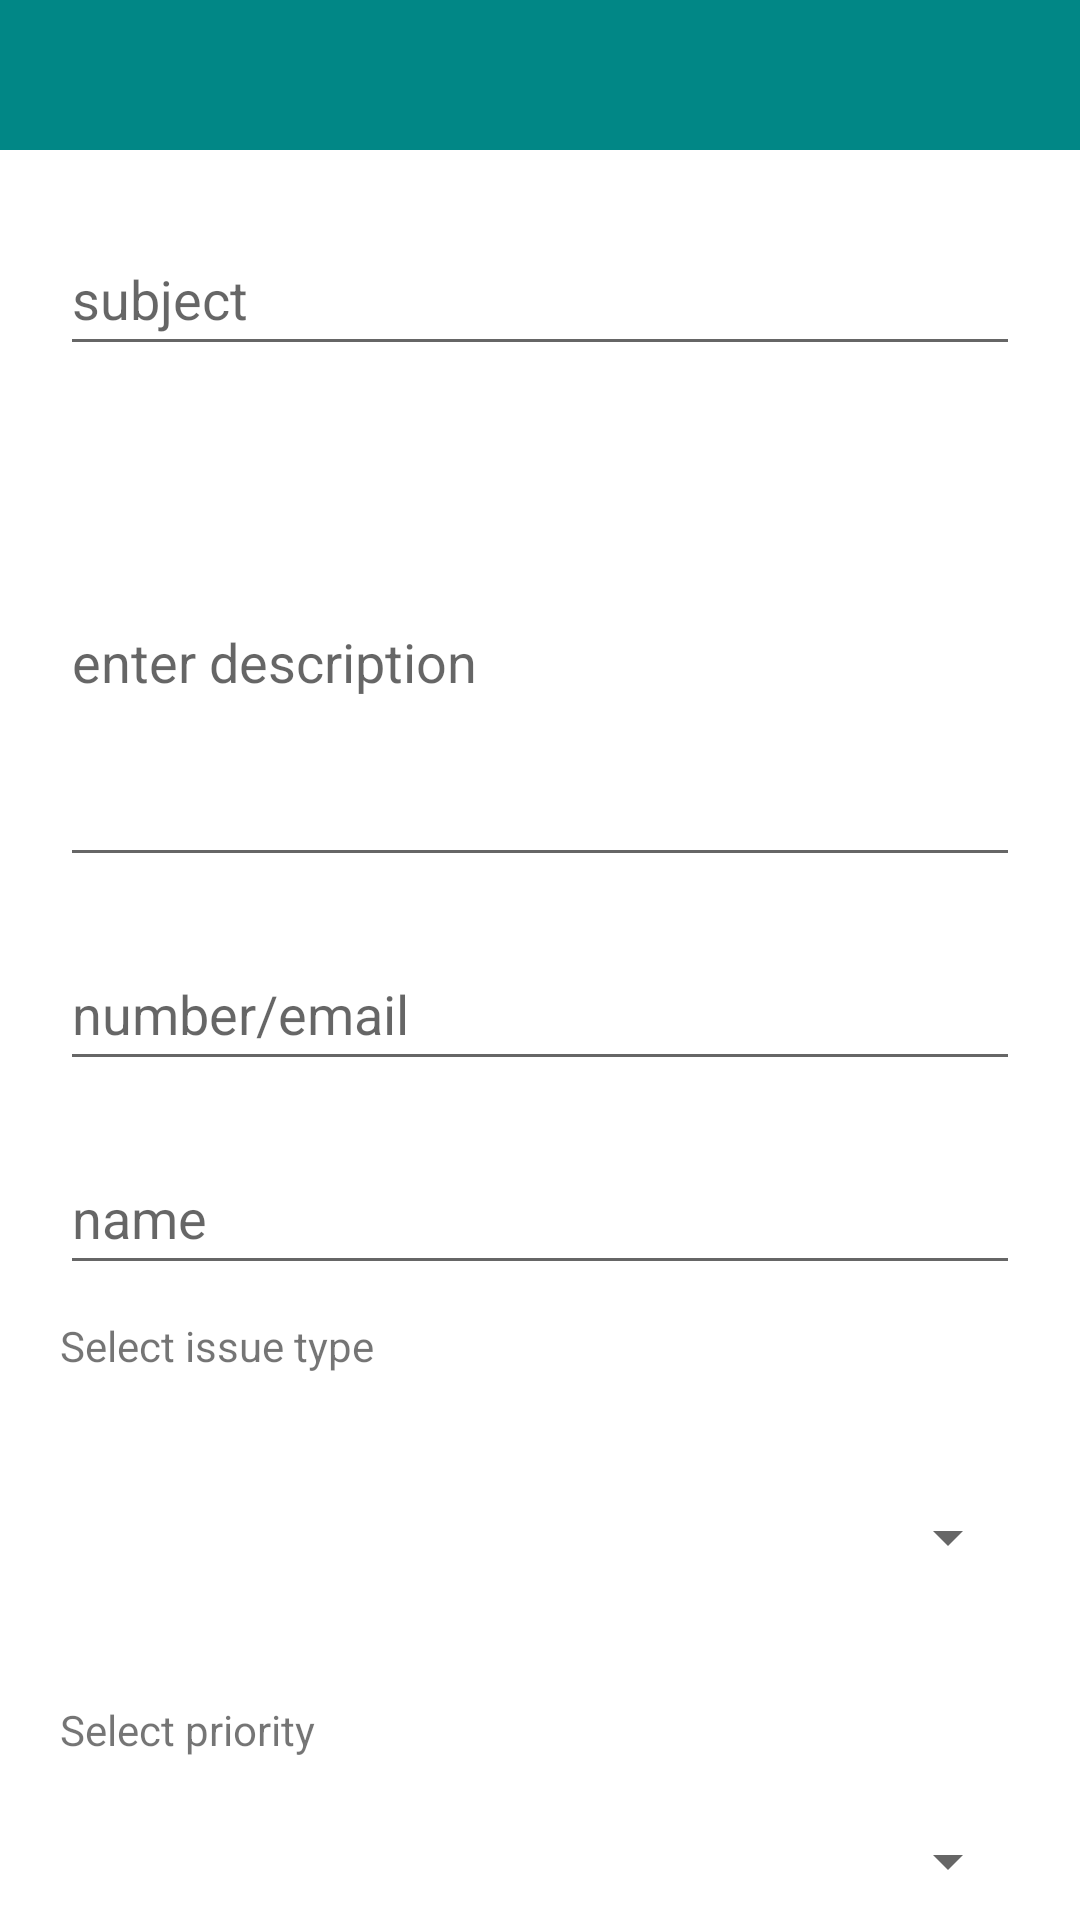

Reconstruct the res/layout file that produces this screen, plus the resources it refers to.
<!-- AndroidManifest.xml: application theme Theme.Chatbox -->
<!-- res/layout/activity_manualform.xml -->
<?xml version="1.0" encoding="utf-8"?>
<androidx.constraintlayout.widget.ConstraintLayout xmlns:android="http://schemas.android.com/apk/res/android"
    xmlns:app="http://schemas.android.com/apk/res-auto"
    xmlns:tools="http://schemas.android.com/tools"
    android:layout_width="match_parent"
    android:layout_height="match_parent"
    tools:context=".Manualform">

    <TextView
        android:id="@+id/textView10"
        android:layout_width="wrap_content"
        android:layout_height="wrap_content"
        android:layout_marginStart="20dp"
        android:text="Select priority"
        app:layout_constraintBottom_toTopOf="@+id/spinner2"
        app:layout_constraintStart_toStartOf="parent"
        app:layout_constraintTop_toBottomOf="@+id/spinner" />

    <EditText
        android:id="@+id/subject"
        android:layout_width="0dp"
        android:layout_height="wrap_content"
        android:layout_marginStart="20dp"
        android:layout_marginTop="20dp"
        android:layout_marginEnd="20dp"
        android:layout_marginBottom="20dp"
        android:hint="subject"
        android:minHeight="48dp"
        app:layout_constraintBottom_toTopOf="@+id/textView4"
        app:layout_constraintEnd_toEndOf="parent"
        app:layout_constraintStart_toStartOf="parent"
        app:layout_constraintTop_toBottomOf="@+id/toolbar" />

    <include
        android:id="@+id/toolbar"
        layout="@layout/home_toolbar"></include>

    <EditText
        android:id="@+id/textView4"
        android:layout_width="0dp"
        android:layout_height="wrap_content"
        android:layout_marginStart="20dp"
        android:layout_marginTop="96dp"
        android:layout_marginEnd="20dp"
        android:hint="enter description"
        android:lines="6"
        app:layout_constraintEnd_toEndOf="parent"
        app:layout_constraintHorizontal_bias="0.0"
        app:layout_constraintStart_toStartOf="parent"
        app:layout_constraintTop_toBottomOf="@+id/toolbar" />

    <EditText
        android:id="@+id/textView5"
        android:layout_width="0dp"
        android:layout_height="wrap_content"
        android:layout_marginStart="20dp"
        android:layout_marginTop="20dp"
        android:layout_marginEnd="20dp"
        android:hint="number/email "
        android:minHeight="48dp"
        app:layout_constraintEnd_toEndOf="parent"
        app:layout_constraintStart_toStartOf="parent"
        app:layout_constraintTop_toBottomOf="@+id/textView4" />

    <EditText
        android:id="@+id/name"
        android:layout_width="0dp"
        android:layout_height="wrap_content"
        android:layout_marginStart="20dp"
        android:layout_marginTop="20dp"
        android:layout_marginEnd="20dp"
        android:hint="name"
        android:minHeight="48dp"
        app:layout_constraintEnd_toEndOf="parent"
        app:layout_constraintHorizontal_bias="1.0"
        app:layout_constraintStart_toStartOf="parent"
        app:layout_constraintTop_toBottomOf="@+id/textView5" />

    <Button
        android:id="@+id/button"
        android:layout_width="wrap_content"
        android:layout_height="wrap_content"
        android:layout_marginStart="50dp"
        android:layout_marginTop="32dp"
        android:layout_marginEnd="50dp"
        android:text="submit"
        app:layout_constraintEnd_toEndOf="parent"
        app:layout_constraintStart_toStartOf="parent"
        app:layout_constraintTop_toBottomOf="@+id/spinner2" />

    <Spinner
        android:id="@+id/spinner"
        android:layout_width="0dp"
        android:layout_height="wrap_content"
        android:layout_marginStart="20dp"
        android:layout_marginTop="20dp"
        android:layout_marginEnd="20dp"
        android:layout_marginBottom="20dp"
        android:minHeight="48dp"
        app:layout_constraintBottom_toTopOf="@+id/textView10"
        app:layout_constraintEnd_toEndOf="parent"
        app:layout_constraintHorizontal_bias="0.0"
        app:layout_constraintStart_toStartOf="parent"
        app:layout_constraintTop_toBottomOf="@+id/textView6" />

    <Spinner
        android:id="@+id/spinner2"
        android:layout_width="0dp"
        android:layout_height="wrap_content"
        android:layout_marginStart="20dp"
        android:layout_marginTop="60dp"
        android:layout_marginEnd="20dp"
        android:minHeight="48dp"
        app:layout_constraintEnd_toEndOf="parent"
        app:layout_constraintHorizontal_bias="0.0"
        app:layout_constraintStart_toStartOf="parent"
        app:layout_constraintTop_toBottomOf="@+id/spinner" />

    <TextView
        android:id="@+id/textView6"
        android:layout_width="wrap_content"
        android:layout_height="wrap_content"
        android:layout_marginStart="20dp"
        android:text="Select issue type"
        app:layout_constraintBottom_toTopOf="@+id/spinner"
        app:layout_constraintStart_toStartOf="parent"
        app:layout_constraintTop_toBottomOf="@+id/name" />


</androidx.constraintlayout.widget.ConstraintLayout>
<!-- res/layout/home_toolbar.xml (included above) -->
<androidx.appcompat.widget.Toolbar
    xmlns:android="http://schemas.android.com/apk/res/android"
    xmlns:app="http://schemas.android.com/apk/res-auto"
    xmlns:tools="http://schemas.android.com/tools"
    android:id="@+id/toolbar"
    android:layout_width="match_parent"
    android:layout_height="50dp"
    android:background="@color/teal_700"

    android:theme="@style/ToolbarTheme"


    >



</androidx.appcompat.widget.Toolbar>
<!-- resources referenced by this layout -->
<resources>
  <style name="ToolbarTheme" parent="Theme.Design.Light.NoActionBar">
          <item name="android:textColorPrimary">@color/white</item>
          <item name="android:textColorSecondary">@color/white</item>
  
          <item name="android:textColor">@color/white</item>
          <item name="colorControlNormal">@color/white</item>
      </style>
  <style name="Theme.Chatbox" parent="Theme.MaterialComponents.Light.NoActionBar">
          
          <item name="colorPrimary">@color/purple_500</item>
          <item name="colorPrimaryVariant">@color/purple_700</item>
          <item name="colorOnPrimary">@color/white</item>
          
          <item name="colorSecondary">@color/teal_200</item>
          <item name="colorSecondaryVariant">@color/teal_700</item>
          <item name="colorOnSecondary">@color/black</item>
  
  
          
          
          
  
          
          
          
          
          <item name="android:statusBarColor" tools:targetApi="l">?attr/colorPrimaryVariant</item>
          
      </style>
  <!-- not gathered from this repository: default colours our renderer supplied (Android Studio template values) -->
  <color name="purple_500">#FF6200EE</color>
  <color name="purple_700">#FF3700B3</color>
  <color name="teal_200">#FF03DAC5</color>
  <color name="teal_700">#FF018786</color>
  <color name="black">#FF000000</color>
  <color name="white">#FFFFFFFF</color>
</resources>
